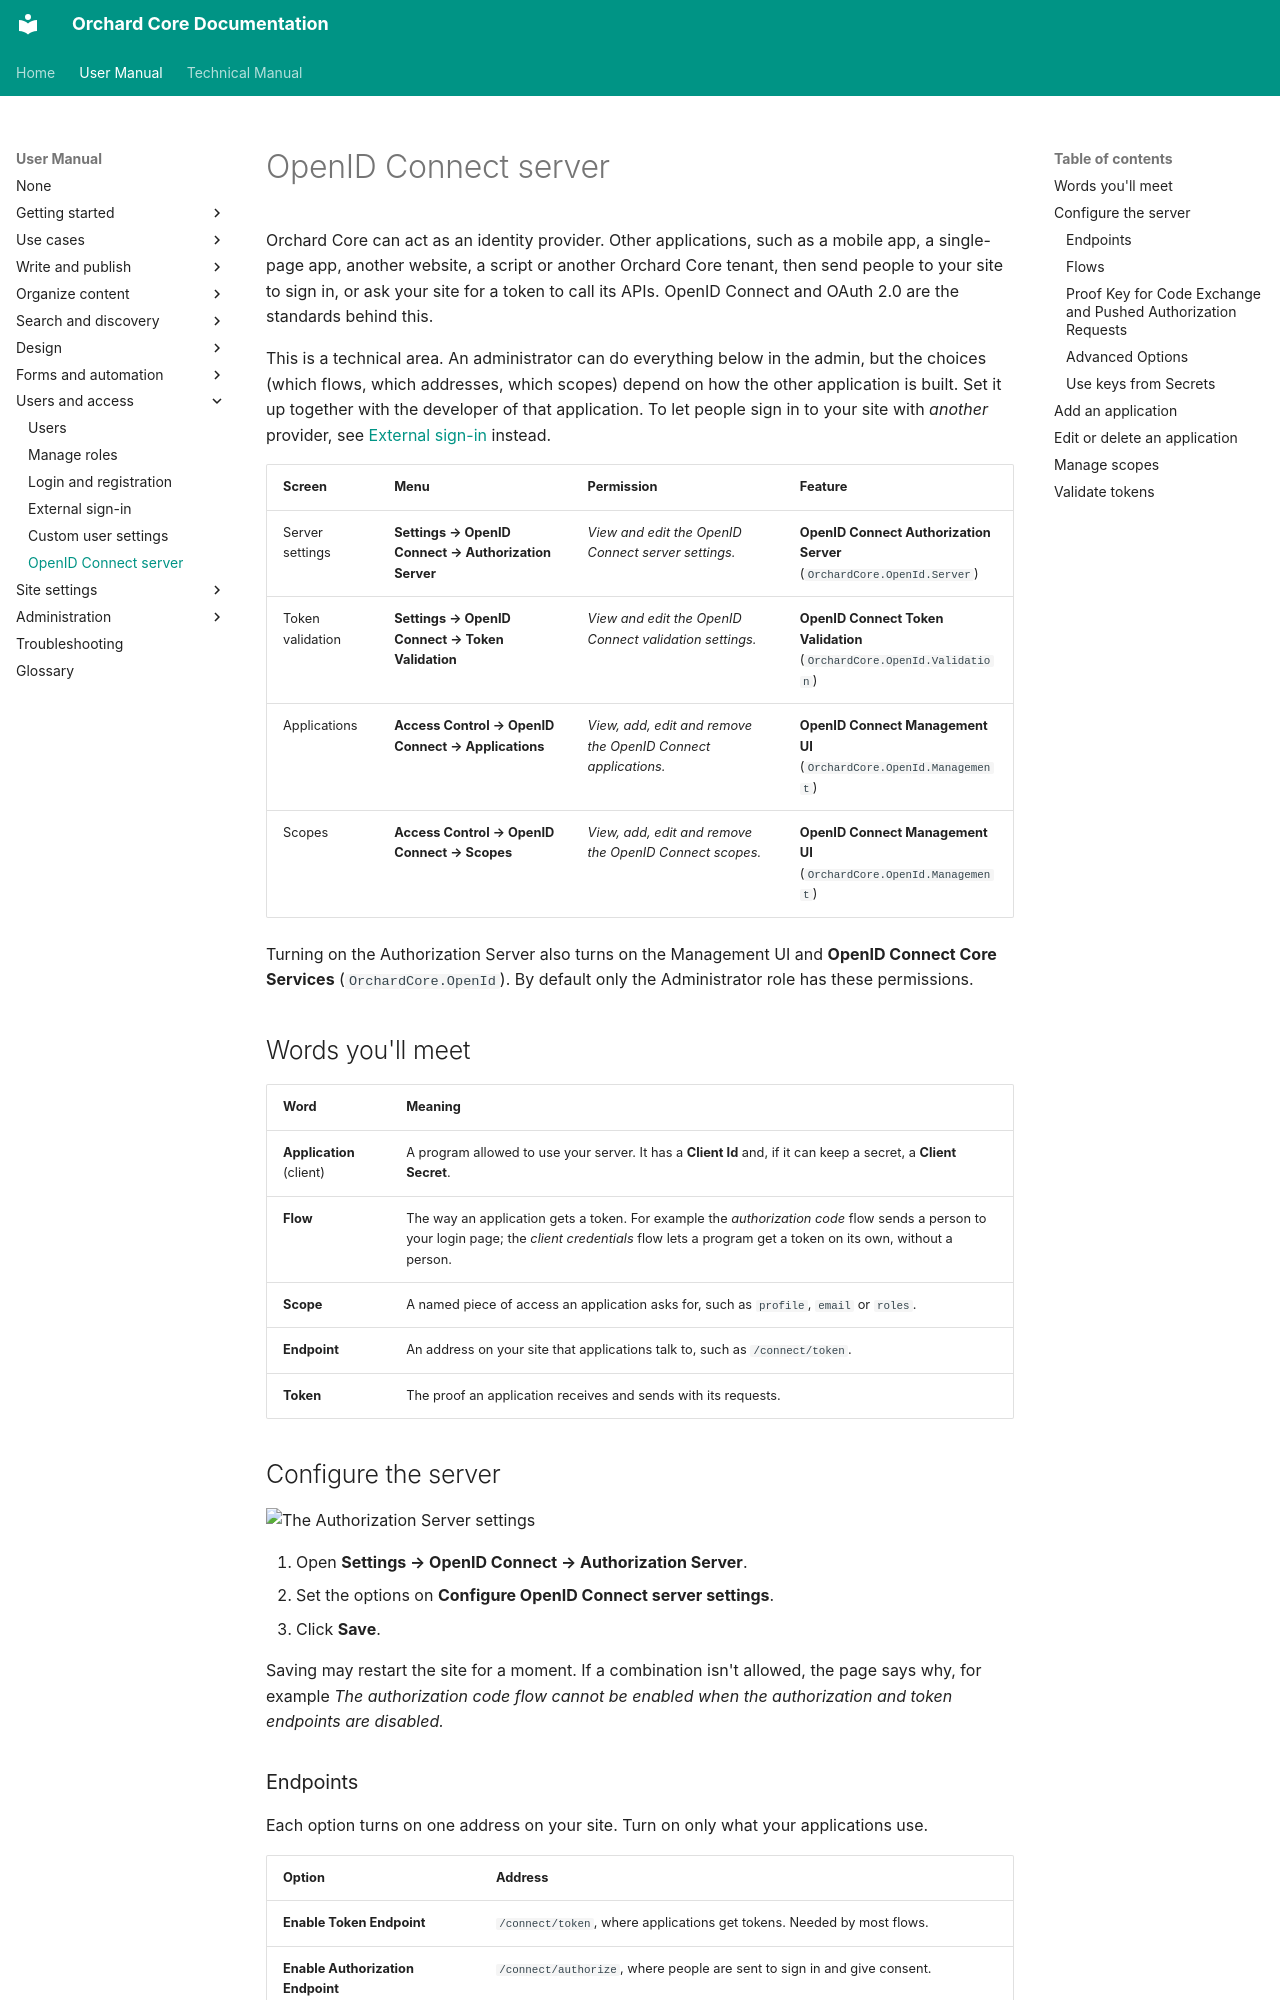

repository: OrchardCMS/OrchardCore · page: user-manual/users/openid-server/index.html · generator: mkdocs

---
title: OpenID Connect server
description: Let other applications sign people in through your site and call its APIs, by setting up the OpenID Connect server, its applications and its scopes.
technical_manual:
  - reference/modules/OpenId/README.md
  - topics/security/README.md
---

# OpenID Connect server

Orchard Core can act as an identity provider. Other applications, such as a mobile app, a single-page app, another website, a script or another Orchard Core tenant, then send people to your site to sign in, or ask your site for a token to call its APIs. OpenID Connect and OAuth 2.0 are the standards behind this.

This is a technical area. An administrator can do everything below in the admin, but the choices (which flows, which addresses, which scopes) depend on how the other application is built. Set it up together with the developer of that application. To let people sign in to your site with *another* provider, see [External sign-in](external-sign-in.md) instead.

| Screen | Menu | Permission | Feature |
| --- | --- | --- | --- |
| Server settings | **Settings → OpenID Connect → Authorization Server** | *View and edit the OpenID Connect server settings.* | **OpenID Connect Authorization Server** (`OrchardCore.OpenId.Server`) |
| Token validation | **Settings → OpenID Connect → Token Validation** | *View and edit the OpenID Connect validation settings.* | **OpenID Connect Token Validation** (`OrchardCore.OpenId.Validation`) |
| Applications | **Access Control → OpenID Connect → Applications** | *View, add, edit and remove the OpenID Connect applications.* | **OpenID Connect Management UI** (`OrchardCore.OpenId.Management`) |
| Scopes | **Access Control → OpenID Connect → Scopes** | *View, add, edit and remove the OpenID Connect scopes.* | **OpenID Connect Management UI** (`OrchardCore.OpenId.Management`) |

Turning on the Authorization Server also turns on the Management UI and **OpenID Connect Core Services** (`OrchardCore.OpenId`). By default only the Administrator role has these permissions.

## Words you'll meet

| Word | Meaning |
| --- | --- |
| **Application** (client) | A program allowed to use your server. It has a **Client Id** and, if it can keep a secret, a **Client Secret**. |
| **Flow** | The way an application gets a token. For example the *authorization code* flow sends a person to your login page; the *client credentials* flow lets a program get a token on its own, without a person. |
| **Scope** | A named piece of access an application asks for, such as `profile`, `email` or `roles`. |
| **Endpoint** | An address on your site that applications talk to, such as `/connect/token`. |
| **Token** | The proof an application receives and sends with its requests. |

## Configure the server

![The Authorization Server settings](images/openid-server.webp)

1. Open **Settings → OpenID Connect → Authorization Server**.
2. Set the options on **Configure OpenID Connect server settings**.
3. Click **Save**.

Saving may restart the site for a moment. If a combination isn't allowed, the page says why, for example *The authorization code flow cannot be enabled when the authorization and token endpoints are disabled.*
